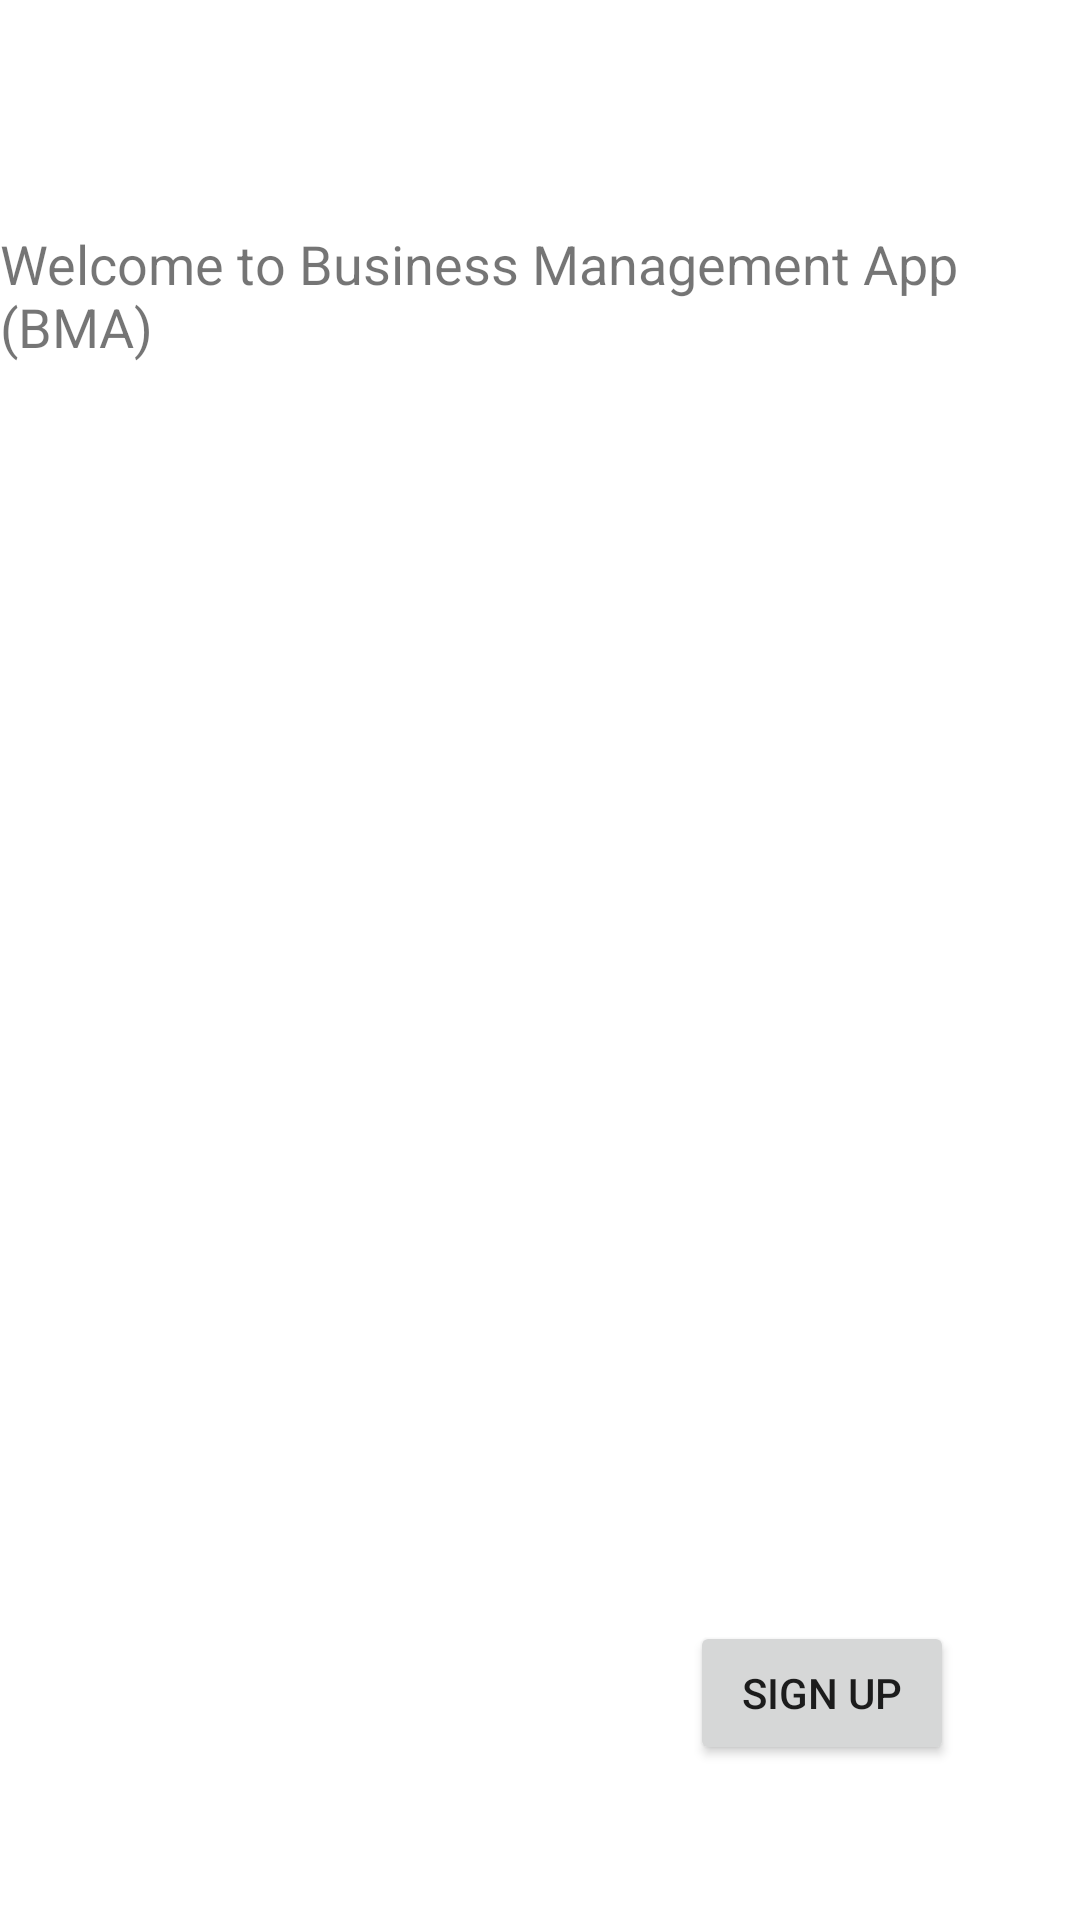

Produce the Android XML layout that renders to this screen, including the resource entries it uses.
<!-- AndroidManifest.xml: application theme Theme.BMA -->
<!-- res/layout/activity_main.xml -->
<?xml version="1.0" encoding="utf-8"?>
<androidx.constraintlayout.widget.ConstraintLayout xmlns:android="http://schemas.android.com/apk/res/android"
    xmlns:app="http://schemas.android.com/apk/res-auto"
    xmlns:tools="http://schemas.android.com/tools"
    android:layout_width="match_parent"
    android:layout_height="match_parent"
    tools:context=".MainActivity">

    <TextView
        android:id="@+id/textView"
        android:layout_width="0dp"
        android:layout_height="wrap_content"
        android:text="Welcome to Business Management App (BMA)"
        android:textSize="18sp"
        app:layout_constraintBottom_toBottomOf="parent"
        app:layout_constraintEnd_toEndOf="parent"
        app:layout_constraintHorizontal_bias="0.372"
        app:layout_constraintStart_toStartOf="parent"
        app:layout_constraintTop_toTopOf="parent"
        app:layout_constraintVertical_bias="0.127" />

    <Button
        android:id="@+id/btnSignupNav"
        android:layout_width="wrap_content"
        android:layout_height="wrap_content"
        android:text="sign up"
        app:layout_constraintBottom_toBottomOf="parent"
        app:layout_constraintEnd_toEndOf="parent"
        app:layout_constraintHorizontal_bias="0.845"
        app:layout_constraintStart_toStartOf="parent"
        app:layout_constraintTop_toTopOf="parent"
        app:layout_constraintVertical_bias="0.913" />
</androidx.constraintlayout.widget.ConstraintLayout>
<!-- resources referenced by this layout -->
<resources>
  <style name="Theme.BMA" parent="Theme.MaterialComponents.DayNight.DarkActionBar">
          
          <item name="colorPrimary">@color/purple_500</item>
          <item name="colorPrimaryVariant">@color/purple_700</item>
          <item name="colorOnPrimary">@color/white</item>
          
          <item name="colorSecondary">@color/teal_200</item>
          <item name="colorSecondaryVariant">@color/teal_700</item>
          <item name="colorOnSecondary">@color/black</item>
          
          <item name="android:statusBarColor" tools:targetApi="l">?attr/colorPrimaryVariant</item>
          
      </style>
  <color name="purple_500">#FF6200EE</color>
  <color name="purple_700">#FF3700B3</color>
  <color name="white">#FFFFFFFF</color>
  <color name="teal_200">#FF03DAC5</color>
  <color name="teal_700">#FF018786</color>
  <color name="black">#FF000000</color>
</resources>
